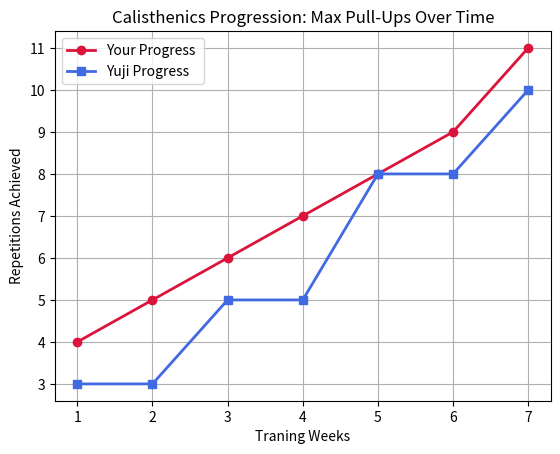

This figure's Python source:
import pandas as pd 
import matplotlib.pyplot as plt

print("____________________ Day 3:Data Visualization Intro __________________")

# 1. workout progression dataset 
workout_data = {
    "week": [1, 2, 3, 4, 5, 6, 7],
    "Max_Pull_Ups": [4, 5, 6, 7, 8, 9, 11],
    "Yuji_Max_Pull_Ups": [3, 3, 5, 5, 8, 8, 10] #new comarison column added to the dataset
}

# 2. Convert to DataFrame
df = pd.DataFrame(workout_data)

# 3. Create a clean line plot graph to visualize the progression of pull-ups over the weeks
plt.plot(df["week"], df["Max_Pull_Ups"], marker='o', color='crimson', label='Your Progress ', linewidth=2) # bar graph with crimson color
plt.plot(df["week"], df["Yuji_Max_Pull_Ups"], marker='s', color='royalblue', label='Yuji Progress', linewidth=2)
plt.legend() # adds a legend to the graph to identify the two lines

# 4. Add professional labels and title to the graph
plt.title("Calisthenics Progression: Max Pull-Ups Over Time")
plt.xlabel("Traning Weeks")
plt.ylabel("Repetitions Achieved")
plt.grid(True) #Adds a clean backdroud grid 

# 5. Display the graph window onto your screen 
print("\nLunching interactive graph interface . . .")
plt.show() # this command will open a new window with the graph and allow you to interact with it
